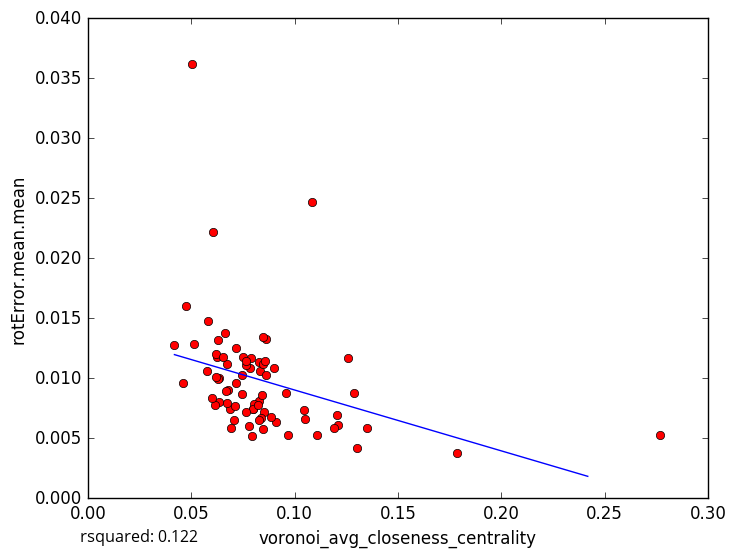

Data behind this chart, as committed beside it:
voronoi_avg_closeness_centrality, rotError.mean.mean
0.04764, 0.01602
0.05028, 0.03618
0.08297, 0.008123
0.07924, 0.005181
0.07988, 0.007453
0.1784, 0.003803
0.1111, 0.005305
0.08294, 0.01133
0.06355, 0.01004
0.06278, 0.00992
0.07076, 0.006543
0.08475, 0.005747
0.09117, 0.006322
0.1211, 0.006095
0.1205, 0.006951
0.09669, 0.005229
0.1303, 0.004196
0.119, 0.005868
0.06331, 0.008033
0.07169, 0.009576
0.06261, 0.01181
0.08847, 0.006808
0.04188, 0.0128
0.07452, 0.01026
0.1085, 0.02467
0.06896, 0.007418
0.1287, 0.008772
0.08528, 0.007194
0.1261, 0.01166
0.06073, 0.02217
0.06134, 0.007739
0.07135, 0.007669
0.07162, 0.01248
0.06772, 0.009052
0.05833, 0.01473
0.05116, 0.01281
0.06303, 0.01318
0.05764, 0.01057
0.1348, 0.005866
0.07879, 0.01165
0.07841, 0.01082
0.1044, 0.00737
0.06219, 0.01201
0.04597, 0.009627
0.08335, 0.01058
0.06682, 0.008907
0.06747, 0.01122
0.06616, 0.01377
0.08612, 0.01328
0.0671, 0.00796
0.08606, 0.01027
0.07439, 0.008665
0.08488, 0.01119
0.09578, 0.008756
0.08041, 0.007872
0.06022, 0.008391
0.0849, 0.0134
0.07649, 0.01113
0.08384, 0.006653
0.06202, 0.01009
... 18 more rows
